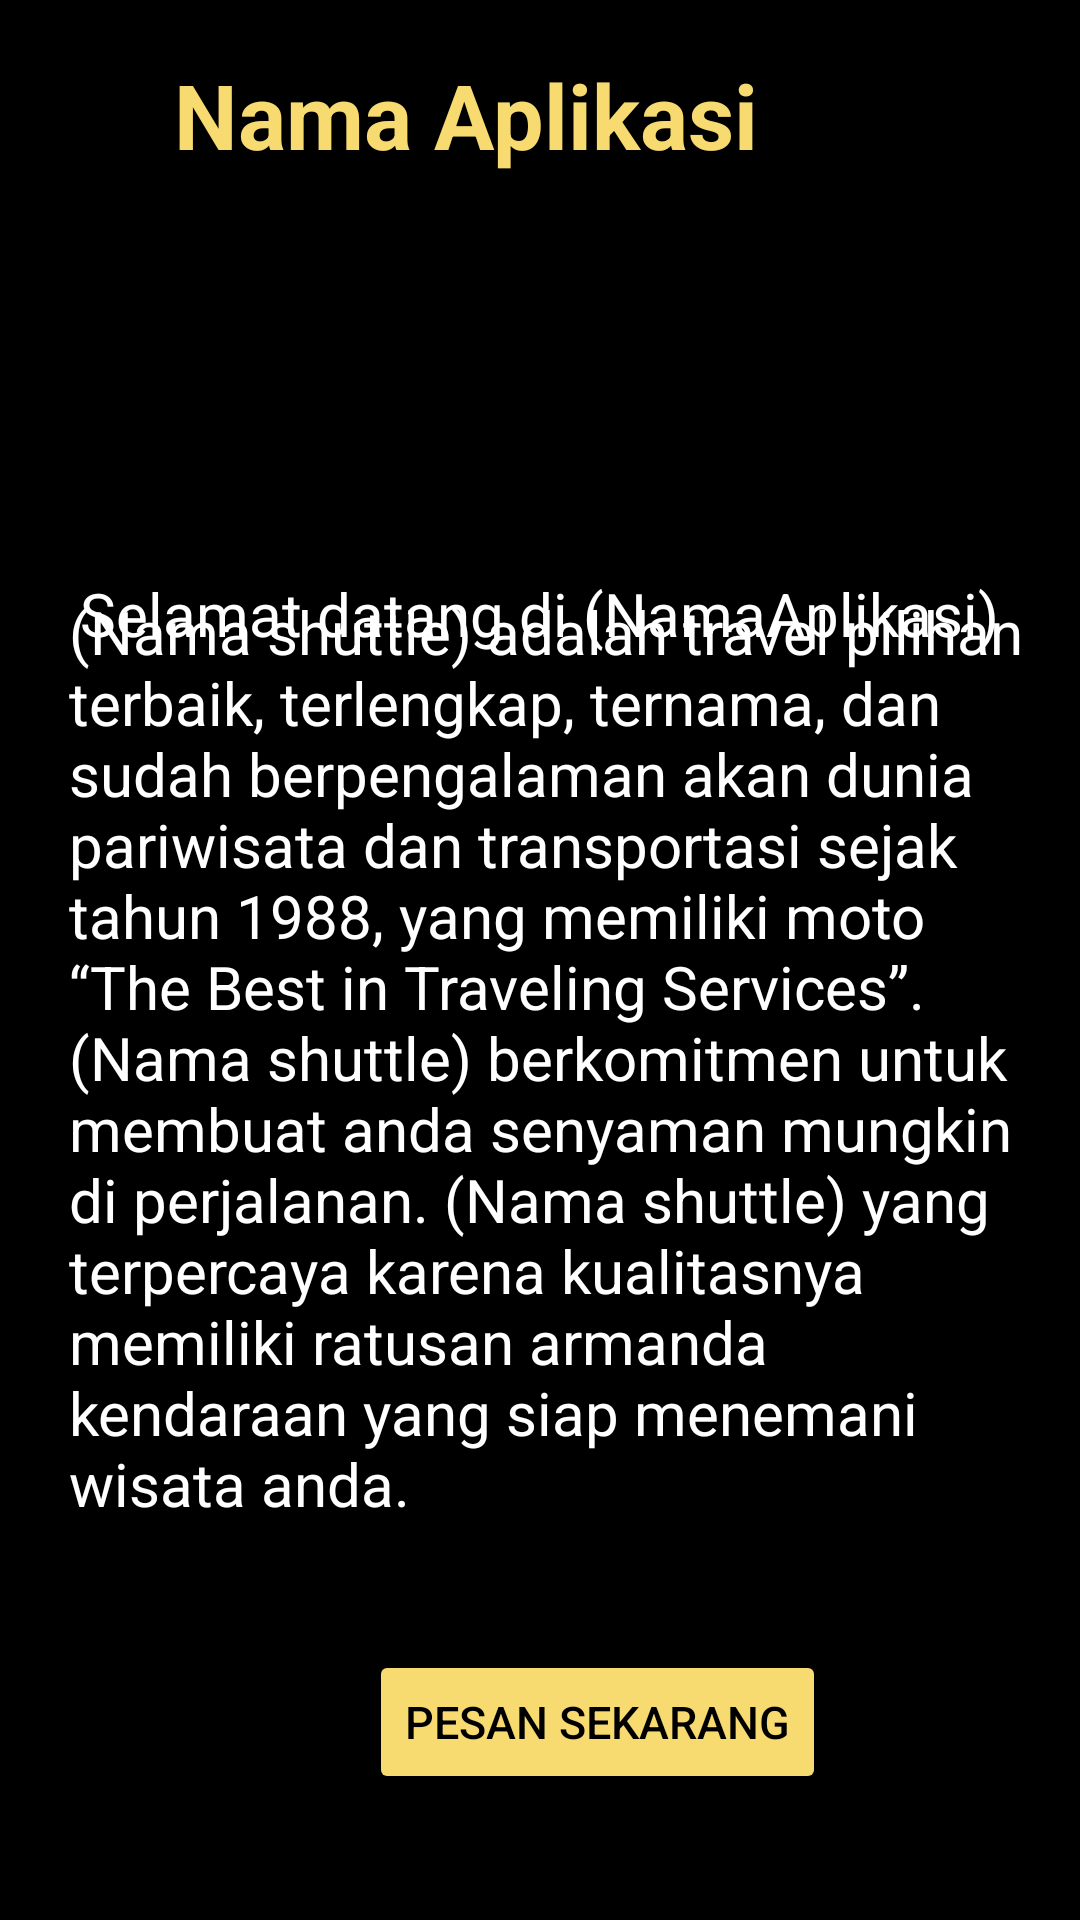

Here is an Android app screen rendered from its layout file. Give the layout XML and the strings, colors and styles it references.
<!-- AndroidManifest.xml: application theme Theme.Tugasbesar -->
<!-- res/layout/home.xml -->
<?xml version="1.0" encoding="utf-8"?>
<RelativeLayout
    xmlns:android="http://schemas.android.com/apk/res/android"
    android:layout_width="match_parent"
    android:layout_height="match_parent"
    android:padding="8dp"
    android:background="@color/black">

    <TextView
        android:layout_width="wrap_content"
        android:layout_height="wrap_content"
        android:text="@string/nama_aplikasi"
        android:textColor="@color/gold"
        android:textSize="30dp"
        android:textStyle="bold"
        android:paddingLeft="50dp"
        android:paddingTop="10dp">
    </TextView>

    <TextView
        android:layout_width="wrap_content"
        android:layout_height="210dp"
        android:text="@string/welcome"
        android:textColor="@color/white"
        android:textSize="20dp"
        android:layout_centerHorizontal="true"
        android:gravity="bottom">
    </TextView>

    <TextView
        android:layout_width="wrap_content"
        android:layout_height="500dp"
        android:text="@string/intro"
        android:textColor="@color/white"
        android:textSize="20dp"
        android:gravity="bottom"
        android:paddingLeft="15dp">
    </TextView>

    <LinearLayout
        android:layout_width="wrap_content"
        android:layout_height="590dp"
        android:paddingLeft="115dp">

        <Button
            android:id="@+id/btn_pesan_sekarang"
            android:layout_width="wrap_content"
            android:layout_height="wrap_content"
            android:backgroundTint="@color/gold"
            android:text="@string/btn_pesan_sekarang"
            android:textColor="@color/black"
            android:textSize="15dp"
            android:layout_gravity="bottom">
        </Button>
    </LinearLayout>

</RelativeLayout>
<!-- resources referenced by this layout -->
<resources>
  <color name="black">#FF000000</color>
  <color name="gold">#F7DA70</color>
  <color name="white">#FFFFFFFF</color>
  <string name="btn_pesan_sekarang">PESAN SEKARANG</string>
  <string name="intro">(Nama shuttle) adalah travel pilihan terbaik, terlengkap, ternama, dan sudah berpengalaman akan dunia pariwisata dan transportasi sejak tahun 1988, yang memiliki moto “The Best in Traveling Services”. (Nama shuttle) berkomitmen untuk membuat anda senyaman mungkin di perjalanan. (Nama shuttle)  yang terpercaya karena kualitasnya memiliki ratusan armanda kendaraan yang siap menemani wisata anda.</string>
  <string name="nama_aplikasi">Nama Aplikasi</string>
  <string name="welcome">Selamat datang di (NamaAplikasi)</string>
  <style name="Theme.Tugasbesar" parent="Theme.MaterialComponents.DayNight.DarkActionBar">
          
          <item name="colorPrimary">@color/purple_500</item>
          <item name="colorPrimaryVariant">@color/purple_700</item>
          <item name="colorOnPrimary">@color/white</item>
          
          <item name="colorSecondary">@color/teal_200</item>
          <item name="colorSecondaryVariant">@color/teal_700</item>
          <item name="colorOnSecondary">@color/black</item>
          
          <item name="android:statusBarColor" tools:targetApi="l">?attr/colorPrimaryVariant</item>
          
      </style>
  <color name="purple_500">#FF6200EE</color>
  <color name="purple_700">#FF3700B3</color>
  <color name="teal_200">#FF03DAC5</color>
  <color name="teal_700">#FF018786</color>
</resources>
